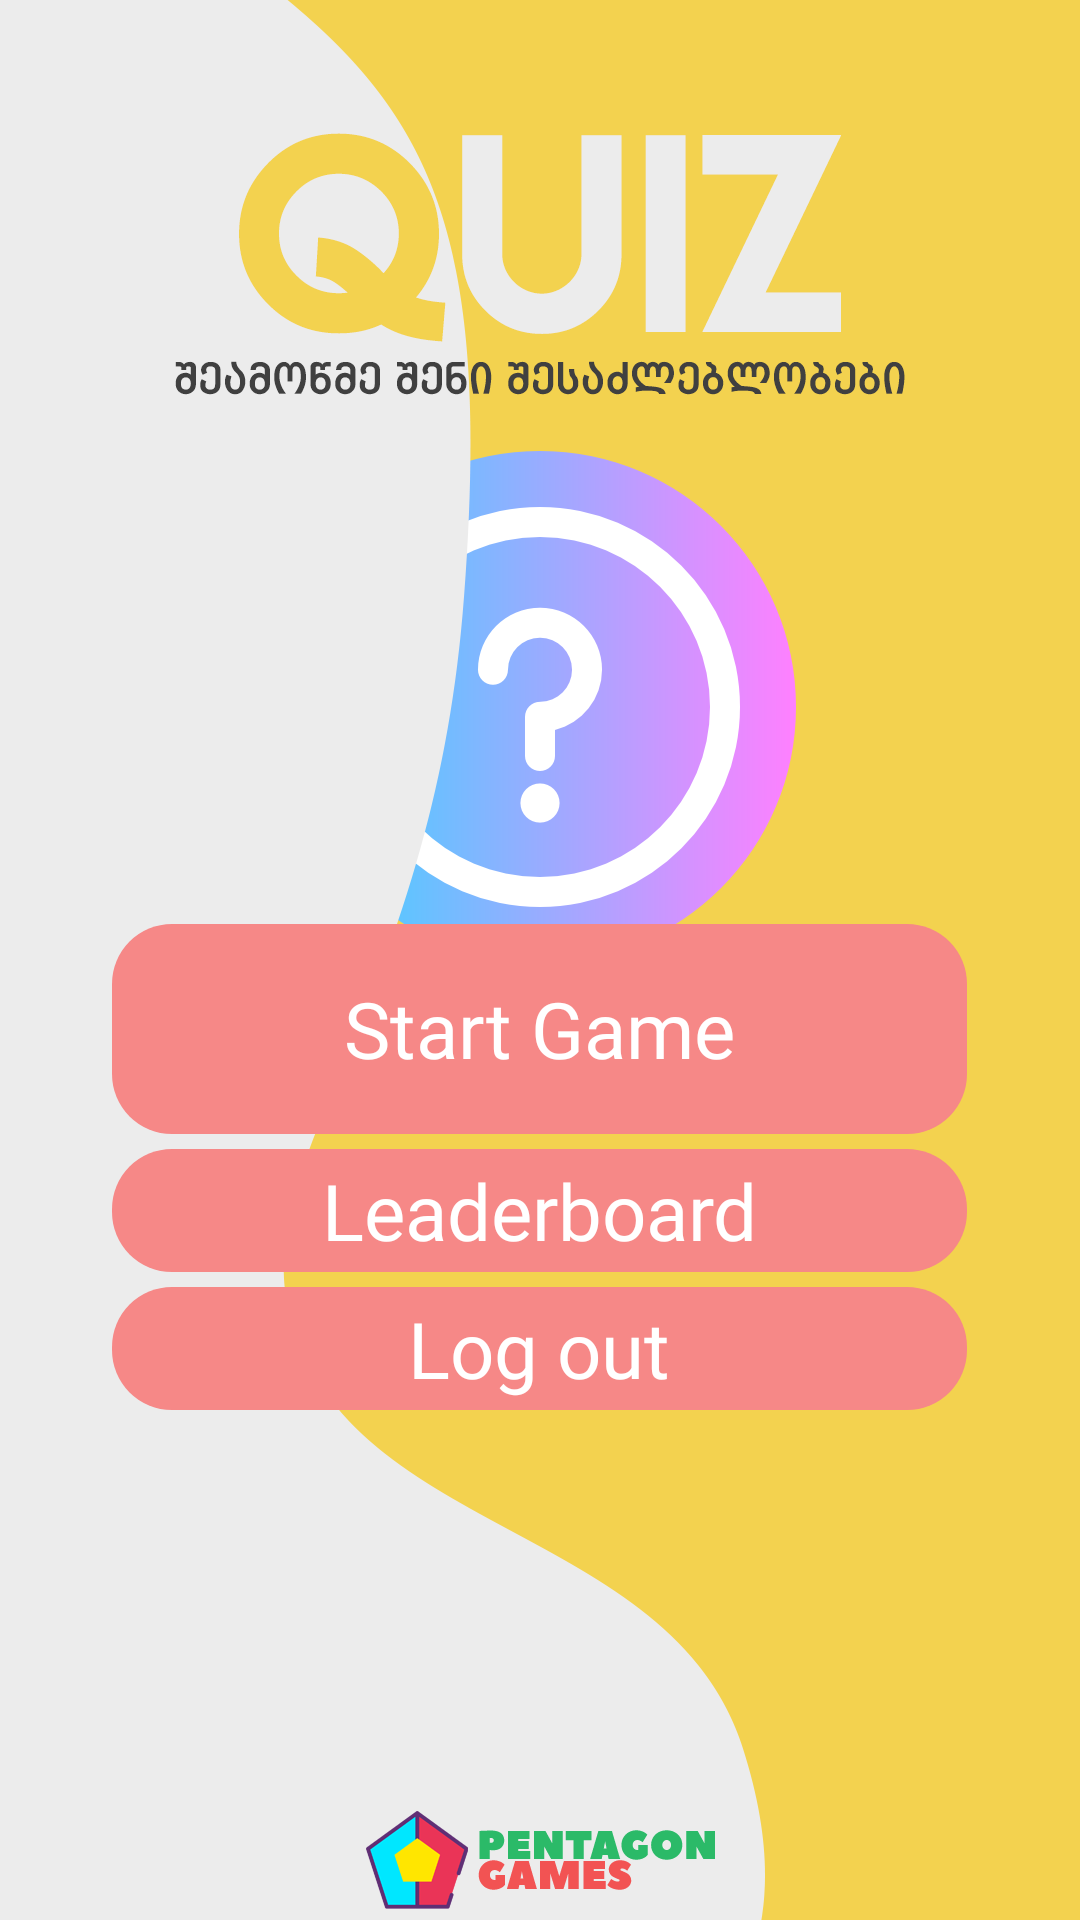

Reconstruct the res/layout file that produces this screen, plus the resources it refers to.
<!-- AndroidManifest.xml: application theme Theme.FinalExam -->
<!-- res/layout/fragment_menu.xml -->
<?xml version="1.0" encoding="utf-8"?>
<FrameLayout xmlns:android="http://schemas.android.com/apk/res/android"
    xmlns:tools="http://schemas.android.com/tools"
    android:id="@+id/menuFragment"
    android:layout_width="match_parent"
    android:layout_height="match_parent"
    tools:context=".MainActivity">


    <ImageView
        android:layout_width="match_parent"
        android:layout_height="match_parent"
        android:scaleType="centerCrop"
        android:src="@drawable/drawable_backgroundmain" />


    <LinearLayout
        android:layout_width="match_parent"
        android:layout_height="match_parent"
        android:gravity="bottom"
        android:paddingBottom="170dp"
        android:orientation="vertical">

        <TextView
            android:id="@+id/start_button"
            style="@style/mainButton"
            android:layout_height="70dp"
            android:layout_gravity="center_horizontal"
            android:text="Start Game" />

        <TextView
            android:id="@+id/leaderboard_button"
            style="@style/mainButton"
            android:layout_marginVertical="5dp"
            android:layout_gravity="center_horizontal"
            android:text="Leaderboard" />

        <TextView
            android:id="@+id/logout_button"
            style="@style/mainButton"
            android:layout_gravity="center_horizontal"
            android:text="Log out" />

    </LinearLayout>

</FrameLayout>
<!-- resources referenced by this layout -->
<resources>
  <!-- drawable drawable_backgroundmain: png bitmap (drawable, 81323 bytes) -->
  <style name="mainButton">
          <item name="android:paddingVertical">3dp</item>
          <item name="android:layout_width">285dp</item>
          <item name="android:layout_height">wrap_content</item>
          <item name="android:gravity">center</item>
          <item name="android:fontFamily">@font/peacesans</item>
          <item name="android:textSize">26sp</item>
          <item name="android:textColor">@color/white</item>
          <item name="android:background">@drawable/button_clicked</item>
      </style>
  <style name="Theme.FinalExam" parent="Theme.MaterialComponents.DayNight.NoActionBar">
          
          <item name="colorPrimary">@color/purple_500</item>
          <item name="colorPrimaryVariant">@color/purple_700</item>
          <item name="colorOnPrimary">@color/white</item>
          
          <item name="colorSecondary">@color/teal_200</item>
          <item name="colorSecondaryVariant">@color/teal_700</item>
          <item name="colorOnSecondary">@color/black</item>
          
          <item name="android:statusBarColor">?attr/colorPrimaryVariant</item>
          
      </style>
  <color name="white">#FFFFFFFF</color>
  <!-- drawable button_clicked (drawable) -->
  <?xml version="1.0" encoding="utf-8"?>
  <selector xmlns:android="http://schemas.android.com/apk/res/android">
      <item android:drawable="@drawable/rounded_container_pink" android:state_pressed="false" />
      <item android:drawable="@drawable/rounded_container_blue" android:state_pressed="true" />
  </selector>
  <color name="purple_500">#FF6200EE</color>
  <color name="purple_700">#FF3700B3</color>
  <color name="teal_200">#FF03DAC5</color>
  <color name="teal_700">#FF018786</color>
  <color name="black">#FF000000</color>
  <!-- drawable rounded_container_pink (drawable) -->
  <?xml version="1.0" encoding="UTF-8"?>
  <shape xmlns:android="http://schemas.android.com/apk/res/android">
      <solid android:color="#f68887" />
      <corners android:radius="20dp" />
  </shape>
  <!-- drawable rounded_container_blue (drawable) -->
  <?xml version="1.0" encoding="UTF-8"?>
  <shape xmlns:android="http://schemas.android.com/apk/res/android">
      <solid android:color="#5ea2d1" />
      <corners android:radius="20dp" />
  </shape>
</resources>
